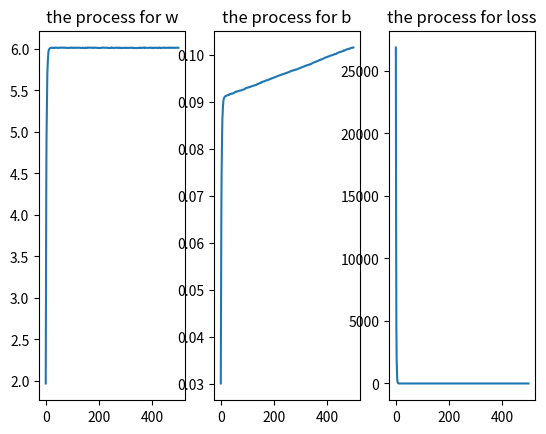

This figure's Python source:
# -*- coding: utf-8 -*-
"""
Created on Mon Jul 15 13:57:55 2019

@author: Administrator
"""

import numpy as np
import random
import matplotlib.pyplot as plt


def inference(w,b,x):
    prey = w*x+b
    return prey

def eval_loss(w, b, x_list, y_list):
    x = np.array(x_list)
    y = np.array(y_list)
    prey = inference(w,b,x)   
    loss = np.mean((prey - y)**2)/2
    return loss

def cal_step_gradient(batch_x,batch_y,w,b,lr):
    batch_prey = inference(w,b,batch_x) 
    batch_diff = batch_prey - batch_y
    dw = np.mean(batch_diff * batch_x)
    db = np.mean(batch_diff)
    w -= lr*dw
    b -= lr*db
    return w,b
    
def train(x_list,y_list,batch_size,lr,max_iter):
    w = 0
    b = 0
    w_list,b_list,loss_list = [],[],[]
    for i in range(max_iter):
        batch_index = np.random.choice(len(x_list),batch_size)  #随机选取batch_size个样本
        batch_x = np.array([x_list[j] for j in batch_index])
        batch_y = np.array([y_list[j] for j in batch_index])
        w,b = cal_step_gradient(batch_x,batch_y,w,b,lr) #梯度下降
        loss = eval_loss(w, b, x_list, y_list)
        print('w:{0},b:{1}'.format(w,b))
        print('loss is {0}'.format(loss))
        w_list.append(w)
        b_list.append(b)
        loss_list.append(loss)
    return w_list,b_list,loss_list


def gen_sample_data():
    w0 = random.randint(1, 7)		# for noise random.random[0, 1)
    b0 = random.randint(1, 5)
    num_samples = 100
    x_list = []
    y_list = []
    for i in range(num_samples):
        x = i
        y = w0 * x + b0 + np.random.normal()
        x_list.append(x)
        y_list.append(y)
    return x_list, y_list, w0, b0


def run():
    x_list,y_list,w0,b0 = gen_sample_data()
    lr = 0.0001
    max_iter = 500
    batch_size = 30
    w_list,b_list,loss_list = train(x_list,y_list,batch_size,lr,max_iter)
    train_num = range(max_iter)   
    plt.subplot(131)
    plt.plot(train_num,w_list)
    plt.title('the process for w')
    plt.subplot(132)
    plt.plot(train_num,b_list)
    plt.title('the process for b')
    plt.subplot(133)
    plt.plot(train_num,loss_list)
    plt.title('the process for loss')
    return w0,b0

w0,b0 = run()





    